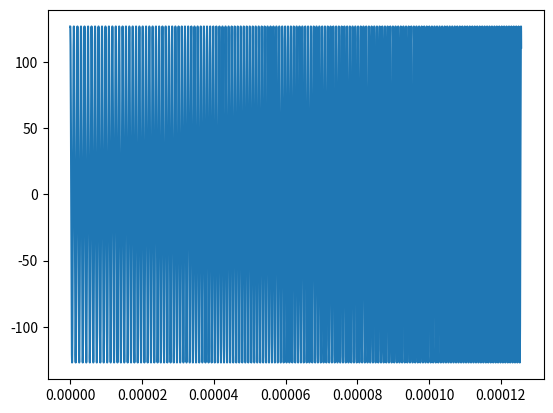

The matplotlib source for this figure:
import numpy as np
import matplotlib.pyplot as plt

N = 10000	#Samples
fs = 1e6
fmin = 1e6
fmax = 1.5e6
T = 1/fs

def prepare(x):
	shp = len(x)
	vecs = []

	for i in range(shp):
		testvec = "test_data[" +str(i)+"] <= 8'b" + str(x[i]) + ";"
		vecs.append(testvec)

	return vecs

k = (fmax-fmin)/(40*np.pi*T)

t = np.linspace(0,40*np.pi/fmin,N)
x = np.round(np.cos(2*np.pi*(fmin*t + k*(t**2)/2))*127)
x = np.int_(x)

plt.figure()
plt.plot(t,x)
plt.show()


binVals = []

for i in range(N):
	if x[i] > 0:
		binVals.append("0" + str(np.binary_repr(x[i], width = 7)))
	else:
		binVals.append(str(np.binary_repr(x[i], width = 8)))

outputs = prepare(binVals)

file = open("testVecs.txt","w")
for i in outputs:
	temp = i + '\n'
	file.write(temp)
file.close()
